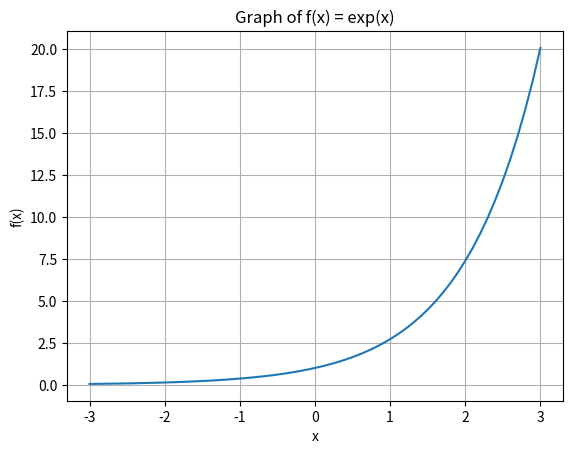

Write Python code to recreate this figure.
import matplotlib.pyplot as plt
import math


# 定义函数 f(x) = exp(x)
def f(x):
    return math.exp(x)


# 生成 x 的取值范围，从 -3 到 3，步长为 0.1
x_values = [i * 0.1 for i in range(-30, 31)]
y_values = []

# 计算对应的 y 值
for x in x_values:
    y_values.append(f(x))

# 绘制图像
plt.plot(x_values, y_values)
plt.title("Graph of f(x) = exp(x)")
plt.xlabel("x")
plt.ylabel("f(x)")
plt.grid(True)
plt.show()
